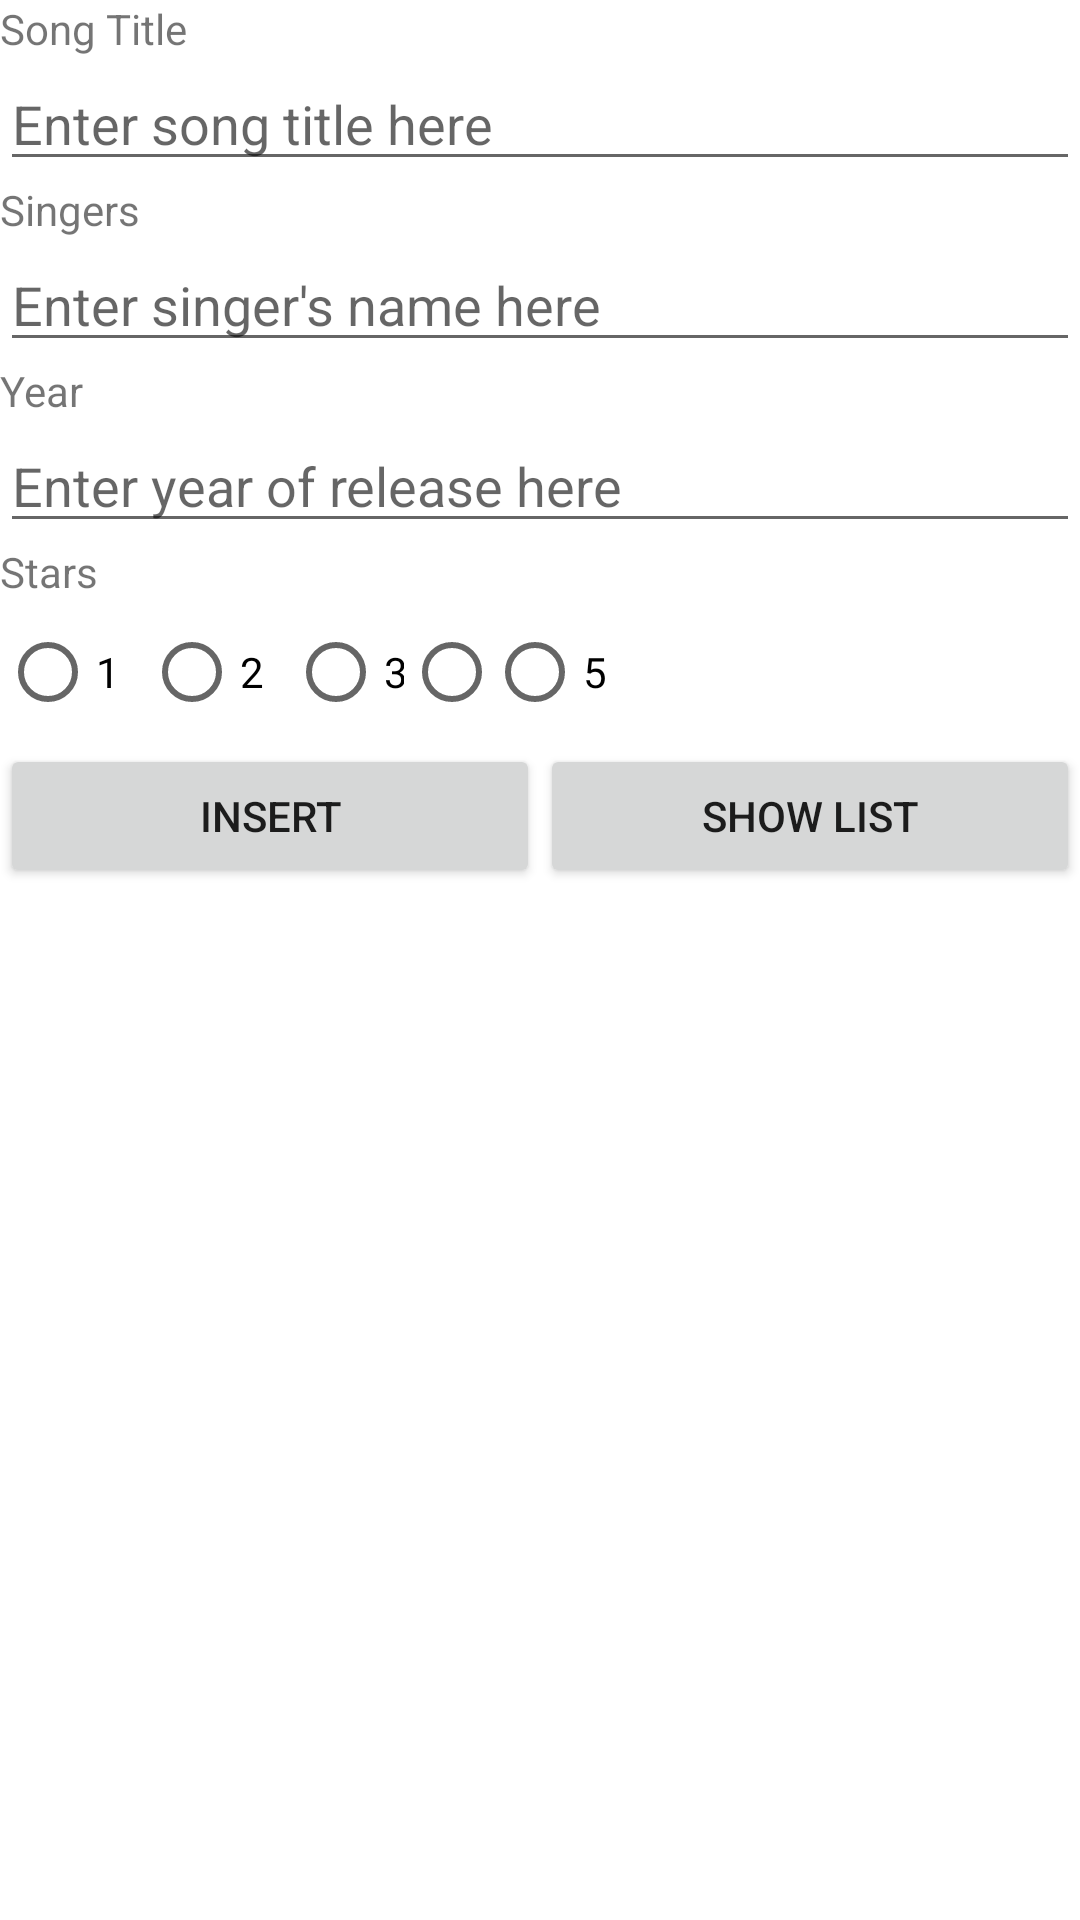

This screen was rendered from an Android layout file. Write that file and the resources it references.
<!-- AndroidManifest.xml: application theme Theme.P09_NDP_PS -->
<!-- res/layout/activity_main.xml -->
<?xml version="1.0" encoding="utf-8"?>
<LinearLayout xmlns:android="http://schemas.android.com/apk/res/android"
    xmlns:app="http://schemas.android.com/apk/res-auto"
    xmlns:tools="http://schemas.android.com/tools"
    android:layout_width="match_parent"
    android:layout_height="match_parent"
    android:orientation="vertical"
    tools:context=".MainActivity">

    <TextView
        android:id="@+id/txtSongTitle"
        android:layout_width="wrap_content"
        android:layout_height="wrap_content"
        android:text="Song Title" />

    <EditText
        android:id="@+id/etTitle"
        android:layout_width="match_parent"
        android:layout_height="wrap_content"
        android:ems="10"
        android:hint="Enter song title here"
        android:inputType="textPersonName" />

    <TextView
        android:id="@+id/txtSingers"
        android:layout_width="match_parent"
        android:layout_height="wrap_content"
        android:text="Singers" />

    <EditText
        android:id="@+id/etSingers"
        android:layout_width="match_parent"
        android:layout_height="wrap_content"
        android:ems="10"
        android:hint="Enter singer's name here"
        android:inputType="textPersonName" />

    <TextView
        android:id="@+id/txtYear"
        android:layout_width="match_parent"
        android:layout_height="wrap_content"
        android:text="Year" />

    <EditText
        android:id="@+id/etYear"
        android:layout_width="match_parent"
        android:layout_height="wrap_content"
        android:ems="10"
        android:hint="Enter year of release here"
        android:inputType="textPersonName" />

    <TextView
        android:id="@+id/txtStars"
        android:layout_width="match_parent"
        android:layout_height="wrap_content"
        android:text="Stars" />

    <RadioGroup
        android:id="@+id/grpstars"
        android:layout_width="match_parent"
        android:layout_height="wrap_content"
        android:baselineAligned="true"
        android:orientation="horizontal">

        <RadioButton
            android:id="@+id/R1"
            android:layout_width="wrap_content"
            android:layout_height="wrap_content"
            android:text="1" />

        <RadioButton
            android:id="@+id/R2"
            android:layout_width="wrap_content"
            android:layout_height="wrap_content"
            android:text="2" />

        <RadioButton
            android:id="@+id/R3"
            android:layout_width="34dp"
            android:layout_height="wrap_content"
            android:layout_weight="1"
            android:text="3" />

        <RadioButton
            android:id="@+id/R4"
            android:layout_width="23dp"
            android:layout_height="wrap_content"
            android:layout_weight="1"
            android:text="4" />

        <RadioButton
            android:id="@+id/R5"
            android:layout_width="193dp"
            android:layout_height="wrap_content"
            android:layout_weight="1"
            android:text="5" />

    </RadioGroup>

    <LinearLayout
        android:layout_width="match_parent"
        android:layout_height="wrap_content">

        <Button
            android:id="@+id/btnInsert"
            android:layout_width="match_parent"
            android:layout_height="wrap_content"
            android:layout_weight="1"
            android:text="INSERT" />

        <Button
            android:id="@+id/btnshwlist"
            android:layout_width="match_parent"
            android:layout_height="wrap_content"
            android:layout_weight="1"
            android:text="SHOW LIST" />
    </LinearLayout>

</LinearLayout>
<!-- resources referenced by this layout -->
<resources>
  <style name="Theme.P09_NDP_PS" parent="Theme.MaterialComponents.DayNight.DarkActionBar">
          
          <item name="colorPrimary">@color/purple_500</item>
          <item name="colorPrimaryVariant">@color/purple_700</item>
          <item name="colorOnPrimary">@color/white</item>
          
          <item name="colorSecondary">@color/teal_200</item>
          <item name="colorSecondaryVariant">@color/teal_700</item>
          <item name="colorOnSecondary">@color/black</item>
          
          <item name="android:statusBarColor" tools:targetApi="l">?attr/colorPrimaryVariant</item>
          
      </style>
  <!-- not gathered from this repository: default colours our renderer supplied (Android Studio template values) -->
  <color name="purple_500">#FF6200EE</color>
  <color name="purple_700">#FF3700B3</color>
  <color name="teal_200">#FF03DAC5</color>
  <color name="teal_700">#FF018786</color>
  <color name="black">#FF000000</color>
  <color name="white">#FFFFFFFF</color>
</resources>
